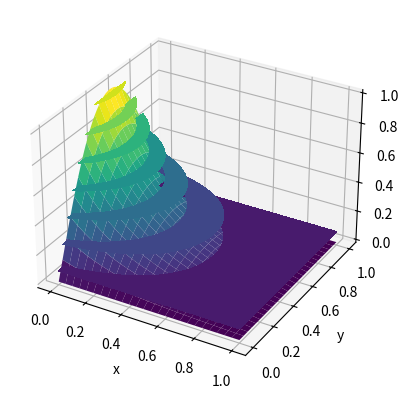

The matplotlib source for this figure:
import numpy as np
from mpl_toolkits import mplot3d
import matplotlib.pyplot as plt

# Define the dimensions of the rectangle
a, b = 1, 1

# Define the number of grid points
n, m = 51, 51

# Define the grid points
x = np.linspace(0, a, n)
y = np.linspace(0, b, m)

# Define the solution as given by the analytical expression
u = np.zeros((n, m))
for i in range(n):
    for j in range(m):
        u[i,j] = np.sinh(np.pi*(1-y[j]))*np.sin(np.pi*x[i])*(1/np.sinh(np.pi))

# Plot the solution in 3D
X, Y = np.meshgrid(x, y)
fig = plt.figure()
ax = fig.add_subplot(111, projection='3d')
plt.contourf(X, Y, u, cmap='viridis')
ax.plot_surface(X, Y, u, cmap='viridis')
ax.set_xlabel('x')
ax.set_ylabel('y')
ax.set_zlabel('u')
plt.show()
